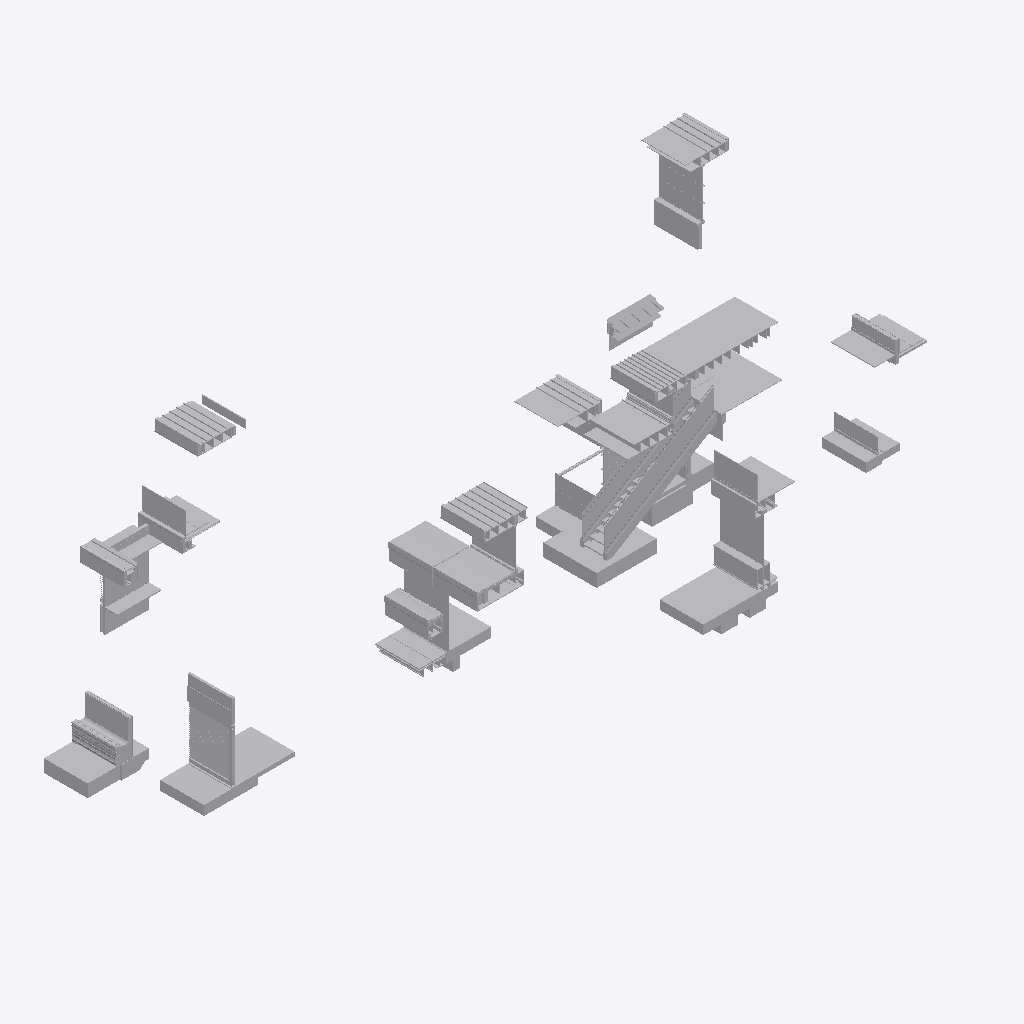
Isometric view of an IFC building model (IFC-SPF (STEP), schema IFC2X3, length unit metre), seen from the south-west, elements coloured by IFC class (only those large enough to see are counted): 276 other elements (light grey).
Extent 29.3 m × 14.0 m × 12.9 m (x, y, z). Storeys (13): Section A2 at 30.00 m; Section E1 at 31.00 m; Section C1 at 31.00 m; Section F2 at 32.62 m; Section G1 at 32.62 m; Section F1 at 32.62 m; Section A1 at 32.62 m; Section E2 at 34.00 m; Section D2 at 34.00 m; Section D1 at 34.00 m; Section M2 at 35.13 m; Section F3 at 35.53 m; Section H1 at 35.97 m. Elements (881): 881 IfcBuildingElementProxy.

HEADER;
FILE_DESCRIPTION(('ViewDefinition [CoordinationView]'),'2;1');
FILE_NAME('Sections B.ifc','2019-01-31T19:52:29',('Yorik van Havre','yorik@uncreated.net'),('uncreated.net'),'IfcOpenShell 0.5.0-dev','IfcOpenShell 0.5.0-dev','');
FILE_SCHEMA(('IFC2X3'));
ENDSEC;
DATA;
#20=IFCPROJECT('3580753c_1e44_4e66_87a',#5,'Sections_B',$,$,$,$,(#11),#19);
#18366=IFCSITE('39xUxF9P4HwPGV200dNKHL',#5,'Default Site','',$,$,$,$,.ELEMENT.,$,$,$,$,$);
#18368=IFCBUILDING('39xXNY9P4HwOI8200dNKHL',#5,'Default Building','',$,$,$,$,.ELEMENT.,$,$,$);
#21=IFCBUILDINGSTOREY('2$WGIX9P4HwRsL200dNKHL',#5,'Section H1','',$,$,$,$,.ELEMENT.,35.9664);
#733=IFCBUILDINGSTOREY('307HsF9P4HwO2F200dNKHL',#5,'Section F3','',$,$,$,$,.ELEMENT.,35.5273945312);
#2329=IFCBUILDINGSTOREY('30zyOX9P4HwRjM200dNKHL',#5,'Section M2','',$,$,$,$,.ELEMENT.,35.1309335938);
#2786=IFCBUILDINGSTOREY('03XhyO6qCHwQ3c093rt3ko',#5,'Section E2','',$,$,$,$,.ELEMENT.,33.9999999999999);
#3075=IFCBUILDINGSTOREY('3epcS42VmHwPmT093rt3ko',#5,'Section E1','',$,$,$,$,.ELEMENT.,30.9999999999999);
#4926=IFCBUILDINGSTOREY('0UzLe62L4HwPgc093rt3ko',#5,'Section D2','',$,$,$,$,.ELEMENT.,33.9999999999999);
#6484=IFCBUILDINGSTOREY('0X8FFu2L4HwPgc093rt3ko',#5,'Section D1','',$,$,$,$,.ELEMENT.,33.9999999999999);
#8507=IFCBUILDINGSTOREY('04JK141M8HwQaR093rt3ko',#5,'Section C1','',$,$,$,$,.ELEMENT.,30.9999999999999);
#9259=IFCBUILDINGSTOREY('02zm981M8HwQaR093rt3ko',#5,'Section A2','',$,$,$,$,.ELEMENT.,30.0);
#10036=IFCBUILDINGSTOREY('1Um$Fm16uHwRd4093rt3ko',#5,'Section G1','',$,$,$,$,.ELEMENT.,32.6196959999999);
#11190=IFCBUILDINGSTOREY('1S8lju16uHwRd4093rt3ko',#5,'Section F2','',$,$,$,$,.ELEMENT.,32.6196);
#14991=IFCBUILDINGSTOREY('3Ss2js$COHw8Ny093rt3ko',#5,'Section F1','',$,$,$,$,.ELEMENT.,32.6196959999999);
#16523=IFCBUILDINGSTOREY('0FCFt0_p0HwA6F093rt3ko',#5,'Section A1','',$,$,$,$,.ELEMENT.,32.6196960082558);
#18370=IFCBUILDINGSTOREY('39yeAk9P4HwPWn200dNKHL',#5,'Default Storey','',$,$,$,$,.ELEMENT.,$);
#13384=IFCBUILDINGELEMENTPROXY('2$OMse5SWHwQKH093rt3ko',#5,'plywood003','',$,#42,#13383,$,.ELEMENT.);
#10651=IFCBUILDINGELEMENTPROXY('1V$9nK16uHwRd4093rt3ko',#5,'Plywood100','',$,#42,#10650,$,.ELEMENT.);
#2965=IFCBUILDINGELEMENTPROXY('03az$W6qCHwQ3c093rt3ko',#5,'floor001','',$,#42,#2964,$,.ELEMENT.);
#14709=IFCBUILDINGELEMENTPROXY('1HaSHC6hiHwPxL093rt3ko',#5,'Glass','',$,#42,#14708,$,.ELEMENT.);
#9203=IFCBUILDINGELEMENTPROXY('30XJyq5SWHwQKH093rt3ko',#5,'SLAB','',$,#42,#9202,$,.ELEMENT.);
#8839=IFCBUILDINGELEMENTPROXY('04Va8C1M8HwQaR093rt3ko',#5,'Door louver','',$,#42,#8838,$,.ELEMENT.);
#2828=IFCBUILDINGELEMENTPROXY('03YvB26qCHwQ3c093rt3ko',#5,'floor','',$,#42,#2827,$,.ELEMENT.);
#4619=IFCBUILDINGELEMENTPROXY('3jEPkI$_CHw961093rt3ko',#5,'GRAVEL BALLAST004','',$,#42,#4618,$,.ELEMENT.);
#15808=IFCBUILDINGELEMENTPROXY('3jEPkI$_CHw961093rt3ko',#5,'GRAVEL BALLAST002','',$,#42,#15807,$,.ELEMENT.);
#10903=IFCBUILDINGELEMENTPROXY('3vB23M4ueHwQN5093rt3ko',#5,'INT. 1/2" GLASS','',$,#42,#10902,$,.ELEMENT.);
#17957=IFCBUILDINGELEMENTPROXY('3iSOBE$_CHw961093rt3ko',#5,'Slab','',$,#42,#17956,$,.ELEMENT.);
#9228=IFCBUILDINGELEMENTPROXY('30Ya9y5SWHwQKH093rt3ko',#5,'slab','',$,#42,#9227,$,.ELEMENT.);
#11599=IFCBUILDINGELEMENTPROXY('1TjYhc16uHwRd4093rt3ko',#5,'Glass004','',$,#42,#11598,$,.ELEMENT.);
#2818=IFCBUILDINGELEMENTPROXY('03Yf0g6qCHwQ3c093rt3ko',#5,'slab001','',$,#42,#2817,$,.ELEMENT.);
#11202=IFCBUILDINGELEMENTPROXY('1SBGRC16uHwRd4093rt3ko',#5,'Plywood088','',$,#42,#11201,$,.ELEMENT.);
#10638=IFCBUILDINGELEMENTPROXY('1VyjN016uHwRd4093rt3ko',#5,'Structure063','',$,#42,#10637,$,.ELEMENT.);
#383=IFCBUILDINGELEMENTPROXY('2$otiU9P4HwRMw200dNKHL',#5,'Structure668217203','',$,#42,#382,$,.ELEMENT.);
#14729=IFCBUILDINGELEMENTPROXY('1HakAM6hiHwPxL093rt3ko',#5,'Structure057','',$,#42,#14728,$,.ELEMENT.);
#10163=IFCBUILDINGELEMENTPROXY('1U$uTY16uHwRd4093rt3ko',#5,'Glass018','',$,#42,#10162,$,.ELEMENT.);
#3831=IFCBUILDINGELEMENTPROXY('3fY2P42VmHwPmT093rt3ko',#5,'Glass036','',$,#42,#3830,$,.ELEMENT.);
#8252=IFCBUILDINGELEMENTPROXY('0XpQnM2L4HwPgc093rt3ko',#5,'Membrane074','',$,#42,#8251,$,.ELEMENT.);
#9460=IFCBUILDINGELEMENTPROXY('03AvO21M8HwQaR093rt3ko',#5,'Membrane069','',$,#42,#9459,$,.ELEMENT.);
#16953=IFCBUILDINGELEMENTPROXY('0GWoMG_p0HwA6F093rt3ko',#5,'Glass002','',$,#42,#16952,$,.ELEMENT.);
#9671=IFCBUILDINGELEMENTPROXY('03x0w_1M8HwQaR093rt3ko',#5,'Gypsum025','',$,#42,#9670,$,.ELEMENT.);
#16640=IFCBUILDINGELEMENTPROXY('0FWSj__p0HwA6F093rt3ko',#5,'Stucco014','',$,#42,#16639,$,.ELEMENT.);
#2296=IFCBUILDINGELEMENTPROXY('30y2K09P4HwOPH200dNKHL',#5,'flooring002','',$,#42,#2295,$,.ELEMENT.);
#4002=IFCBUILDINGELEMENTPROXY('3fahQa2VmHwPmT093rt3ko',#5,'flooring','',$,#42,#4001,$,.ELEMENT.);
#10480=IFCBUILDINGELEMENTPROXY('1VBaFq16uHwRd4093rt3ko',#5,'Plywood094','',$,#42,#10479,$,.ELEMENT.);
#14736=IFCBUILDINGELEMENTPROXY('01Cb5k6qCHwQ3c093rt3ko',#5,'Structure668217140','',$,#42,#14735,$,.ELEMENT.);
#5030=IFCBUILDINGELEMENTPROXY('0VMKN02L4HwPgc093rt3ko',#5,'Water','',$,#42,#5029,$,.ELEMENT.);
#16385=IFCBUILDINGELEMENTPROXY('2ySiL_5SWHwQKH093rt3ko',#5,'Window glass001','',$,#42,#16384,$,.ELEMENT.);
#12271=IFCBUILDINGELEMENTPROXY('3vc3bM4ueHwQN5093rt3ko',#5,'Plywood112','',$,#42,#12270,$,.ELEMENT.);
#10770=IFCBUILDINGELEMENTPROXY('1WMieY16uHwRd4093rt3ko',#5,'Plywood103','',$,#42,#10769,$,.ELEMENT.);
#10533=IFCBUILDINGELEMENTPROXY('1VWccE16uHwRd4093rt3ko',#5,'Gypsum023','',$,#42,#10532,$,.ELEMENT.);
#4127=IFCBUILDINGELEMENTPROXY('3V6B1y$COHw8Ny093rt3ko',#5,'Stone022','',$,#42,#4126,$,.ELEMENT.);
#17276=IFCBUILDINGELEMENTPROXY('0Gpm9i_p0HwA6F093rt3ko',#5,'Flashing008','',$,#42,#17275,$,.ELEMENT.);
#13076=IFCBUILDINGELEMENTPROXY('0Gpm9i_p0HwA6F093rt3ko',#5,'Flashing017','',$,#42,#13075,$,.ELEMENT.);
#15417=IFCBUILDINGELEMENTPROXY('3UTMkS$COHw8Ny093rt3ko',#5,'Flashing012','',$,#42,#15416,$,.ELEMENT.);
#4134=IFCBUILDINGELEMENTPROXY('3V7ra4$COHw8Ny093rt3ko',#5,'Stone023','',$,#42,#4133,$,.ELEMENT.);
#9556=IFCBUILDINGELEMENTPROXY('03nWxQ1M8HwQaR093rt3ko',#5,'Glass019','',$,#42,#9555,$,.ELEMENT.);
#16735=IFCBUILDINGELEMENTPROXY('0Fgrq4_p0HwA6F093rt3ko',#5,'Gravel003','',$,#42,#16734,$,.ELEMENT.);
#9568=IFCBUILDINGELEMENTPROXY('03pbMa1M8HwQaR093rt3ko',#5,'Glass021','',$,#42,#9567,$,.ELEMENT.);
#995=IFCBUILDINGELEMENTPROXY('30AGHm9P4HwPsi200dNKHL',#5,'Glass046','',$,#42,#994,$,.ELEMENT.);
#531=IFCBUILDINGELEMENTPROXY('3011TF9P4HwOk1200dNKHL',#5,'Marble','',$,#42,#530,$,.ELEMENT.);
#8911=IFCBUILDINGELEMENTPROXY('04gWuK1M8HwQaR093rt3ko',#5,'Membrane071','',$,#42,#8910,$,.ELEMENT.);
#8552=IFCBUILDINGELEMENTPROXY('04Mb2k1M8HwQaR093rt3ko',#5,'Stucco031','',$,#42,#8551,$,.ELEMENT.);
#2069=IFCBUILDINGELEMENTPROXY('30eO$F9P4HwQTg200dNKHL',#5,'flooring001','',$,#42,#2068,$,.ELEMENT.);
#3945=IFCBUILDINGELEMENTPROXY('3fZmvk2VmHwPmT093rt3ko',#5,'Structure079','',$,#42,#3944,$,.ELEMENT.);
#7757=IFCBUILDINGELEMENTPROXY('0XI5F62L4HwPgc093rt3ko',#5,'Sill001','',$,#42,#7756,$,.ELEMENT.);
#2052=IFCBUILDINGELEMENTPROXY('30eFEH9P4HwPK0200dNKHL',#5,'Conc. Slab','',$,#42,#2051,$,.ELEMENT.);
#7725=IFCBUILDINGELEMENTPROXY('0XEkfM2L4HwPgc093rt3ko',#5,'Glass028','',$,#42,#7724,$,.ELEMENT.);
#822=IFCBUILDINGELEMENTPROXY('308Jn09P4HwOwC200dNKHL',#5,'Stone Flooring001','',$,#42,#821,$,.ELEMENT.);
#16848=IFCBUILDINGELEMENTPROXY('0Fx7SI_p0HwA6F093rt3ko',#5,'Stucco015','',$,#42,#16847,$,.ELEMENT.);
#15767=IFCBUILDINGELEMENTPROXY('3j8XYC$_CHw961093rt3ko',#5,'Stucco026','',$,#42,#15766,$,.ELEMENT.);
#4554=IFCBUILDINGELEMENTPROXY('3j8XYC$_CHw961093rt3ko',#5,'Stucco037','',$,#42,#4553,$,.ELEMENT.);
#16022=IFCBUILDINGELEMENTPROXY('3jfIsA$_CHw961093rt3ko',#5,'Stucco027','',$,#42,#16021,$,.ELEMENT.);
#9258=IFCBUILDINGELEMENTPROXY('30Z3rm5SWHwQKH093rt3ko',#5,'gravel001','',$,#42,#9257,$,.ELEMENT.);
#2283=IFCBUILDINGELEMENTPROXY('30sCnm9P4HwRQ1200dNKHL',#5,'Gypsum031','',$,#42,#2282,$,.ELEMENT.);
#2485=IFCBUILDINGELEMENTPROXY('316BkU9P4HwQcI200dNKHL',#5,'roof','',$,#42,#2484,$,.ELEMENT.);
#16899=IFCBUILDINGELEMENTPROXY('0G2g02_p0HwA6F093rt3ko',#5,'Stucco017','',$,#42,#16898,$,.ELEMENT.);
#446=IFCBUILDINGELEMENTPROXY('2$rfwm9P4HwQCD200dNKHL',#5,'Plywood136','',$,#42,#445,$,.ELEMENT.);
#2204=IFCBUILDINGELEMENTPROXY('30juZH9P4HwRal200dNKHL',#5,'Structure668217196','',$,#42,#2203,$,.ELEMENT.);
#17019=IFCBUILDINGELEMENTPROXY('0Gg$0G_p0HwA6F093rt3ko',#5,'Earth','',$,#42,#17018,$,.ELEMENT.);
#16821=IFCBUILDINGELEMENTPROXY('0FtmCg_p0HwA6F093rt3ko',#5,'Framing046','',$,#42,#16820,$,.ELEMENT.);
#4972=IFCBUILDINGELEMENTPROXY('0VF_Uc2L4HwPgc093rt3ko',#5,'Structure069','',$,#42,#4971,$,.ELEMENT.);
#8213=IFCBUILDINGELEMENTPROXY('0XmT1w2L4HwPgc093rt3ko',#5,'Roofing018','',$,#42,#8212,$,.ELEMENT.);
#9474=IFCBUILDINGELEMENTPROXY('03D8nY1M8HwQaR093rt3ko',#5,'Roofing015','',$,#42,#9473,$,.ELEMENT.);
#17883=IFCBUILDINGELEMENTPROXY('1VJ0c0$wGHwBPC093rt3ko',#5,'Membrane045','',$,#42,#17882,$,.ELEMENT.);
#15479=IFCBUILDINGELEMENTPROXY('3UhDDS$COHw8Ny093rt3ko',#5,'Roofing008','',$,#42,#15478,$,.ELEMENT.);
#17040=IFCBUILDINGELEMENTPROXY('0GmQLo_p0HwA6F093rt3ko',#5,'Roofing002','',$,#42,#17039,$,.ELEMENT.);
#16539=IFCBUILDINGELEMENTPROXY('0FGPH6_p0HwA6F093rt3ko',#5,'Slab004','',$,#42,#16538,$,.ELEMENT.);
#9603=IFCBUILDINGELEMENTPROXY('03sjvG1M8HwQaR093rt3ko',#5,'Glass024','',$,#42,#9602,$,.ELEMENT.);
#2453=IFCBUILDINGELEMENTPROXY('313N409P4HwRri200dNKHL',#5,'Flashing030','',$,#42,#2452,$,.ELEMENT.);
#10928=IFCBUILDINGELEMENTPROXY('3vBJH44ueHwQN5093rt3ko',#5,'Plywood105','',$,#42,#10927,$,.ELEMENT.);
#7784=IFCBUILDINGELEMENTPROXY('0XLdfu2L4HwPgc093rt3ko',#5,'Glass029','',$,#42,#7783,$,.ELEMENT.);
#16127=IFCBUILDINGELEMENTPROXY('3k4WUE$_CHw961093rt3ko',#5,'Gravel','',$,#42,#16126,$,.ELEMENT.);
#16134=IFCBUILDINGELEMENTPROXY('3k6TXq$_CHw961093rt3ko',#5,'Gravel004','',$,#42,#16133,$,.ELEMENT.);
#17822=IFCBUILDINGELEMENTPROXY('1VBwrY$wGHwBPC093rt3ko',#5,'Flooring007','',$,#42,#17821,$,.ELEMENT.);
#15257=IFCBUILDINGELEMENTPROXY('3T$m12$COHw8Ny093rt3ko',#5,'Plywood075','',$,#42,#15256,$,.ELEMENT.);
#15400=IFCBUILDINGELEMENTPROXY('3UNKk4$COHw8Ny093rt3ko',#5,'Roofing004','',$,#42,#15399,$,.ELEMENT.);
#9266=IFCBUILDINGELEMENTPROXY('030SiG1M8HwQaR093rt3ko',#5,'Roofing014','',$,#42,#9265,$,.ELEMENT.);
#15407=IFCBUILDINGELEMENTPROXY('3UOs9s$COHw8Ny093rt3ko',#5,'Roofing005','',$,#42,#15406,$,.ELEMENT.);
#17026=IFCBUILDINGELEMENTPROXY('0GjNq6_p0HwA6F093rt3ko',#5,'Roofing','',$,#42,#17025,$,.ELEMENT.);
#15465=IFCBUILDINGELEMENTPROXY('3UeEVg$COHw8Ny093rt3ko',#5,'Roofing006','',$,#42,#15464,$,.ELEMENT.);
#17033=IFCBUILDINGELEMENTPROXY('0GlO3S_p0HwA6F093rt3ko',#5,'Roofing001','',$,#42,#17032,$,.ELEMENT.);
#8044=IFCBUILDINGELEMENTPROXY('0Xbv642L4HwPgc093rt3ko',#5,'Roofing017','',$,#42,#8043,$,.ELEMENT.);
#15472=IFCBUILDINGELEMENTPROXY('3UfjJe$COHw8Ny093rt3ko',#5,'Roofing007','',$,#42,#15471,$,.ELEMENT.);
#8720=IFCBUILDINGELEMENTPROXY('04UWZ_1M8HwQaR093rt3ko',#5,'Door frame002','',$,#42,#8719,$,.ELEMENT.);
#14114=IFCBUILDINGELEMENTPROXY('2$Ppck5SWHwQKH093rt3ko',#5,'Glass044','',$,#42,#14113,$,.ELEMENT.);
#11546=IFCBUILDINGELEMENTPROXY('1TaH4g16uHwRd4093rt3ko',#5,'Structure058','',$,#42,#11545,$,.ELEMENT.);
#16972=IFCBUILDINGELEMENTPROXY('0Gdliw_p0HwA6F093rt3ko',#5,'Flooring006','',$,#42,#16971,$,.ELEMENT.);
#17143=IFCBUILDINGELEMENTPROXY('1U68da$wGHwBPC093rt3ko',#5,'Stone021','',$,#42,#17142,$,.ELEMENT.);
#6027=IFCBUILDINGELEMENTPROXY('0WO2OK2L4HwPgc093rt3ko',#5,'Sill003','',$,#42,#6026,$,.ELEMENT.);
#17745=IFCBUILDINGELEMENTPROXY('1Uv5iU$wGHwBPC093rt3ko',#5,'Flashing','',$,#42,#17744,$,.ELEMENT.);
#18165=IFCBUILDINGELEMENTPROXY('1IIk146hiHwPxL093rt3ko',#5,'Flashing029','',$,#42,#18164,$,.ELEMENT.);
#2390=IFCBUILDINGELEMENTPROXY('310EtX9P4HwQW8200dNKHL',#5,'Gypsum030','',$,#42,#2389,$,.ELEMENT.);
#9905=IFCBUILDINGELEMENTPROXY('048Ify1M8HwQaR093rt3ko',#5,'Sill','',$,#42,#9904,$,.ELEMENT.);
#4435=IFCBUILDINGELEMENTPROXY('3fZLIY$wmHw8uY093rt3ko',#5,'GRAVEL STOP006','',$,#42,#4434,$,.ELEMENT.);
#11711=IFCBUILDINGELEMENTPROXY('1TlqaU16uHwRd4093rt3ko',#5,'Structure059','',$,#42,#11710,$,.ELEMENT.);
#15616=IFCBUILDINGELEMENTPROXY('3fZLIY$wmHw8uY093rt3ko',#5,'GRAVEL STOP','',$,#42,#15615,$,.ELEMENT.);
#16005=IFCBUILDINGELEMENTPROXY('3jZqD4$_CHw961093rt3ko',#5,'GRAVEL STOP002','',$,#42,#16004,$,.ELEMENT.);
#4998=IFCBUILDINGELEMENTPROXY('0VJ9ey2L4HwPgc093rt3ko',#5,'Structure668217090','',$,#42,#4997,$,.ELEMENT.);
#2785=IFCBUILDINGELEMENTPROXY('31HKdU9P4HwRCp200dNKHL',#5,'Window glass003','',$,#42,#2784,$,.ELEMENT.);
#586=IFCBUILDINGELEMENTPROXY('303zSX9P4HwQ6m200dNKHL',#5,'Structure668217198','',$,#42,#585,$,.ELEMENT.);
#8453=IFCBUILDINGELEMENTPROXY('0Y0zp22L4HwPgc093rt3ko',#5,'Glass032','',$,#42,#8452,$,.ELEMENT.);
#17177=IFCBUILDINGELEMENTPROXY('1U9joI$wGHwBPC093rt3ko',#5,'Stone019','',$,#42,#17176,$,.ELEMENT.);
#17767=IFCBUILDINGELEMENTPROXY('1V0WFQ$wGHwBPC093rt3ko',#5,'Flashing013','',$,#42,#17766,$,.ELEMENT.);
#10019=IFCBUILDINGELEMENTPROXY('04ICqW1M8HwQaR093rt3ko',#5,'Gypsum026','',$,#42,#10018,$,.ELEMENT.);
#8157=IFCBUILDINGELEMENTPROXY('0Xh$kO2L4HwPgc093rt3ko',#5,'Roof006','',$,#42,#8156,$,.ELEMENT.);
#8706=IFCBUILDINGELEMENTPROXY('04TWzM1M8HwQaR093rt3ko',#5,'Door frame001','',$,#42,#8705,$,.ELEMENT.);
#17125=IFCBUILDINGELEMENTPROXY('1U4O48$wGHwBPC093rt3ko',#5,'Stone017','',$,#42,#17124,$,.ELEMENT.);
#9430=IFCBUILDINGELEMENTPROXY('038b3E1M8HwQaR093rt3ko',#5,'Roof004','',$,#42,#9429,$,.ELEMENT.);
#13274=IFCBUILDINGELEMENTPROXY('2$Lg9W5SWHwQKH093rt3ko',#5,'Roof panel','',$,#42,#13273,$,.ELEMENT.);
#13300=IFCBUILDINGELEMENTPROXY('2$Mdkw5SWHwQKH093rt3ko',#5,'Roof panel002','',$,#42,#13299,$,.ELEMENT.);
#13319=IFCBUILDINGELEMENTPROXY('2$N3U45SWHwQKH093rt3ko',#5,'Roof panel003','',$,#42,#13318,$,.ELEMENT.);
#13345=IFCBUILDINGELEMENTPROXY('2$Neiu5SWHwQKH093rt3ko',#5,'Roof panel004','',$,#42,#13344,$,.ELEMENT.);
#13364=IFCBUILDINGELEMENTPROXY('2$O4PO5SWHwQKH093rt3ko',#5,'Roof panel005','',$,#42,#13363,$,.ELEMENT.);
#13293=IFCBUILDINGELEMENTPROXY('2$MUQg5SWHwQKH093rt3ko',#5,'Roof panel001','',$,#42,#13292,$,.ELEMENT.);
#316=IFCBUILDINGELEMENTPROXY('2$iOg09P4HwOPL200dNKHL',#5,'Structure668217199','',$,#42,#315,$,.ELEMENT.);
#7849=IFCBUILDINGELEMENTPROXY('0XX5zq2L4HwPgc093rt3ko',#5,'Structure668217088','',$,#42,#7848,$,.ELEMENT.);
#17297=IFCBUILDINGELEMENTPROXY('1UQyFU$wGHwBPC093rt3ko',#5,'Membrane041','',$,#42,#17296,$,.ELEMENT.);
#12045=IFCBUILDINGELEMENTPROXY('1UCGRG16uHwRd4093rt3ko',#5,'Glass009','',$,#42,#12044,$,.ELEMENT.);
#12794=IFCBUILDINGELEMENTPROXY('3xVmI44ueHwQN5093rt3ko',#5,'BEND PANEL001','',$,#42,#12793,$,.ELEMENT.);
#17195=IFCBUILDINGELEMENTPROXY('1UBTXE$wGHwBPC093rt3ko',#5,'Stone020','',$,#42,#17194,$,.ELEMENT.);
#411=IFCBUILDINGELEMENTPROXY('2$p8oF9P4HwPRZ200dNKHL',#5,'Plywood137','',$,#42,#410,$,.ELEMENT.);
#6058=IFCBUILDINGELEMENTPROXY('0WRF0Q2L4HwPgc093rt3ko',#5,'Sill002','',$,#42,#6057,$,.ELEMENT.);
#11351=IFCBUILDINGELEMENTPROXY('1Sfe7c16uHwRd4093rt3ko',#5,'Structure052','',$,#42,#11350,$,.ELEMENT.);
#8418=IFCBUILDINGELEMENTPROXY('0XuJgg2L4HwPgc093rt3ko',#5,'Flashing024','',$,#42,#8417,$,.ELEMENT.);
#9245=IFCBUILDINGELEMENTPROXY('30YqNm5SWHwQKH093rt3ko',#5,'sand','',$,#42,#9244,$,.ELEMENT.);
#9402=IFCBUILDINGELEMENTPROXY('033H281M8HwQaR093rt3ko',#5,'Flashing018','',$,#42,#9401,$,.ELEMENT.);
#8236=IFCBUILDINGELEMENTPROXY('0Xnz0Q2L4HwPgc093rt3ko',#5,'Soffit006','',$,#42,#8235,$,.ELEMENT.);
#12181=IFCBUILDINGELEMENTPROXY('1UNu1616uHwRd4093rt3ko',#5,'Window frame003','',$,#42,#12180,$,.ELEMENT.);
#17290=IFCBUILDINGELEMENTPROXY('1UO$Uy$wGHwBPC093rt3ko',#5,'Roof','',$,#42,#17289,$,.ELEMENT.);
#3571=IFCBUILDINGELEMENTPROXY('1e0FV82U8HwPVf093rt3ko',#5,'Window frame019','',$,#42,#3570,$,.ELEMENT.);
#8699=IFCBUILDINGELEMENTPROXY('04SBjG1M8HwQaR093rt3ko',#5,'Door frame','',$,#42,#8698,$,.ELEMENT.);
#2328=IFCBUILDINGELEMENTPROXY('30zjl09P4HwR5o200dNKHL',#5,'Insulation024','',$,#42,#2327,$,.ELEMENT.);
#15558=IFCBUILDINGELEMENTPROXY('1Vz6YM$wGHwBPC093rt3ko',#5,'Roof001','',$,#42,#15557,$,.ELEMENT.);
#16781=IFCBUILDINGELEMENTPROXY('0FnJsC_p0HwA6F093rt3ko',#5,'Structure032','',$,#42,#16780,$,.ELEMENT.);
#16660=IFCBUILDINGELEMENTPROXY('0FZvp2_p0HwA6F093rt3ko',#5,'Flooring004','',$,#42,#16659,$,.ELEMENT.);
#3033=IFCBUILDINGELEMENTPROXY('03bw3Q6qCHwQ3c093rt3ko',#5,'gypsum003','',$,#42,#3032,$,.ELEMENT.);
#4217=IFCBUILDINGELEMENTPROXY('3fck3M2VmHwPmT093rt3ko',#5,'Structure081','',$,#42,#4216,$,.ELEMENT.);
#14145=IFCBUILDINGELEMENTPROXY('2$QDz85SWHwQKH093rt3ko',#5,'flashing','',$,#42,#14144,$,.ELEMENT.);
#14743=IFCBUILDINGELEMENTPROXY('01ClBq6qCHwQ3c093rt3ko',#5,'Tread003','',$,#42,#14742,$,.ELEMENT.);
#16699=IFCBUILDINGELEMENTPROXY('0FdN1o_p0HwA6F093rt3ko',#5,'Membrane008','',$,#42,#16698,$,.ELEMENT.);
#12024=IFCBUILDINGELEMENTPROXY('1U59DM16uHwRd4093rt3ko',#5,'Glass006','',$,#42,#12023,$,.ELEMENT.);
#14585=IFCBUILDINGELEMENTPROXY('1HXsL26hiHwPxL093rt3ko',#5,'Structure668217124','',$,#42,#14584,$,.ELEMENT.);
#17060=IFCBUILDINGELEMENTPROXY('0Gsjlm_p0HwA6F093rt3ko',#5,'Soffit003','',$,#42,#17059,$,.ELEMENT.);
#14084=IFCBUILDINGELEMENTPROXY('2$PNT05SWHwQKH093rt3ko',#5,'Window frame023','',$,#42,#14083,$,.ELEMENT.);
#16378=IFCBUILDINGELEMENTPROXY('2yNuJ85SWHwQKH093rt3ko',#5,'Window frame021','',$,#42,#16377,$,.ELEMENT.);
#13106=IFCBUILDINGELEMENTPROXY('1UQyFU$wGHwBPC093rt3ko',#5,'Membrane067','',$,#42,#13105,$,.ELEMENT.);
#2311=IFCBUILDINGELEMENTPROXY('30yC509P4HwR36200dNKHL',#5,'Base Board','',$,#42,#2310,$,.ELEMENT.);
#16719=IFCBUILDINGELEMENTPROXY('0FfjZO_p0HwA6F093rt3ko',#5,'Sand002','',$,#42,#16718,$,.ELEMENT.);
#17159=IFCBUILDINGELEMENTPROXY('1U7zPo$wGHwBPC093rt3ko',#5,'Stone018','',$,#42,#17158,$,.ELEMENT.);
#15458=IFCBUILDINGELEMENTPROXY('3UceIu$COHw8Ny093rt3ko',#5,'Soffit004','',$,#42,#15457,$,.ELEMENT.);
#426=IFCBUILDINGELEMENTPROXY('2$rOr09P4HwPmj200dNKHL',#5,'Structure668217206','',$,#42,#425,$,.ELEMENT.);
#888=IFCBUILDINGELEMENTPROXY('309GpF9P4HwOhy200dNKHL',#5,'Membrane085','',$,#42,#887,$,.ELEMENT.);
#13223=IFCBUILDINGELEMENTPROXY('2$LNgO5SWHwQKH093rt3ko',#5,'BEND PANEL006','',$,#42,#13222,$,.ELEMENT.);
#9950=IFCBUILDINGELEMENTPROXY('04ChOg1M8HwQaR093rt3ko',#5,'Soffit005','',$,#42,#9949,$,.ELEMENT.);
#14783=IFCBUILDINGELEMENTPROXY('01DYz66qCHwQ3c093rt3ko',#5,'Tread004','',$,#42,#14782,$,.ELEMENT.);
#14212=IFCBUILDINGELEMENTPROXY('2$QXjW5SWHwQKH093rt3ko',#5,'Gasket','',$,#42,#14211,$,.ELEMENT.);
#16965=IFCBUILDINGELEMENTPROXY('0GbP04_p0HwA6F093rt3ko',#5,'Flooring005','',$,#42,#16964,$,.ELEMENT.);
#10684=IFCBUILDINGELEMENTPROXY('1W6GKu16uHwRd4093rt3ko',#5,'Plywood099','',$,#42,#10683,$,.ELEMENT.);
ENDSEC;
